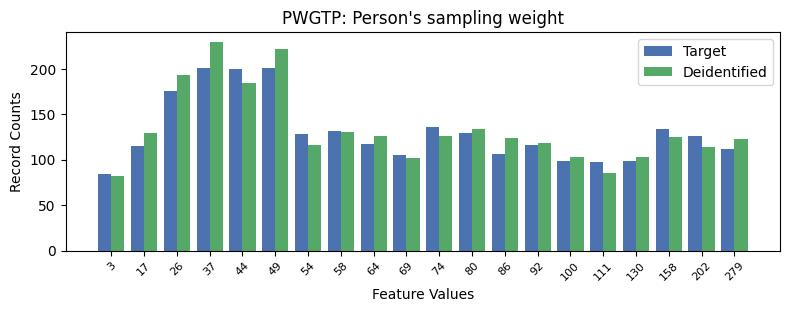

The table this chart was drawn from, first rows:
, PWGTP, count_target, count_deidentified
0, 3, 201, 229
1, 5, 201, 222
2, 4, 200, 184
3, 2, 176, 193
4, 10, 136, 126
5, 17, 134, 125
6, 7, 132, 130
7, 11, 129, 134
8, 6, 128, 116
9, 18, 126, 114
10, 8, 117, 126
11, 13, 116, 118
12, 1, 115, 129
13, 19, 112, 123
14, 12, 106, 124
15, 9, 105, 102
16, 14, 99, 103
17, 16, 98, 103
18, 15, 97, 85
19, 0, 84, 82
